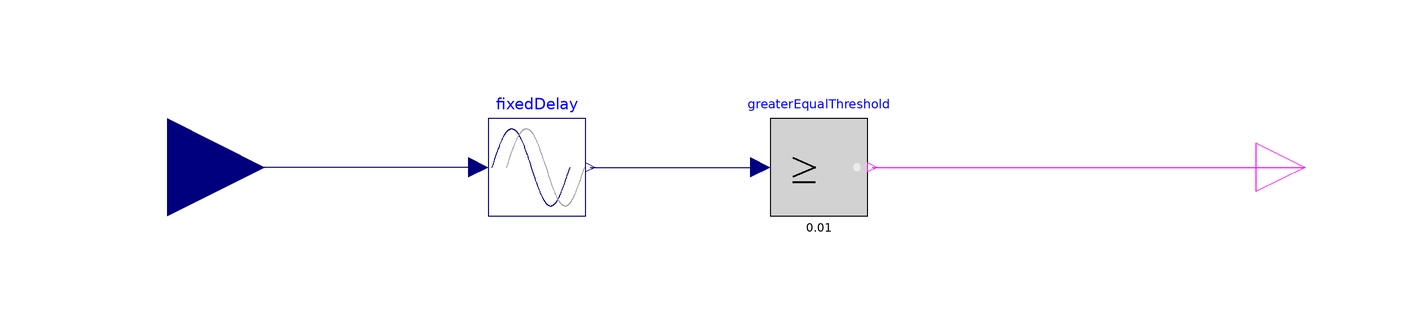

The component connection diagram of the Modelica model below, drawn from its own Placement and Line annotations.

model TestCase
  Modelica.Blocks.Logical.GreaterEqualThreshold greaterEqualThreshold(threshold
      =0.01) annotation (Placement(transformation(extent={{4,-4},{24,16}})));
  Modelica.Blocks.Interfaces.BooleanOutput y1
                                    "Connector of Boolean output signal"
    annotation (Placement(transformation(extent={{104,-4},{124,16}})));
  Modelica.Blocks.Nonlinear.FixedDelay fixedDelay(delayTime=0.01)
    annotation (Placement(transformation(extent={{-54,-4},{-34,16}})));
  Modelica.Blocks.Interfaces.RealInput u1
              "Connector of Real input signal"
    annotation (Placement(transformation(extent={{-140,-14},{-100,26}})));
equation
  connect(greaterEqualThreshold.y, y1) annotation (Line(points={{25,6},{114,6}},
                          color={255,0,255}));
  connect(fixedDelay.y, greaterEqualThreshold.u)
    annotation (Line(points={{-33,6},{2,6}}, color={0,0,127}));
  connect(fixedDelay.u, u1)
    annotation (Line(points={{-56,6},{-120,6}}, color={0,0,127}));
  annotation (uses(Modelica(version="4.0.0")));
end TestCase;